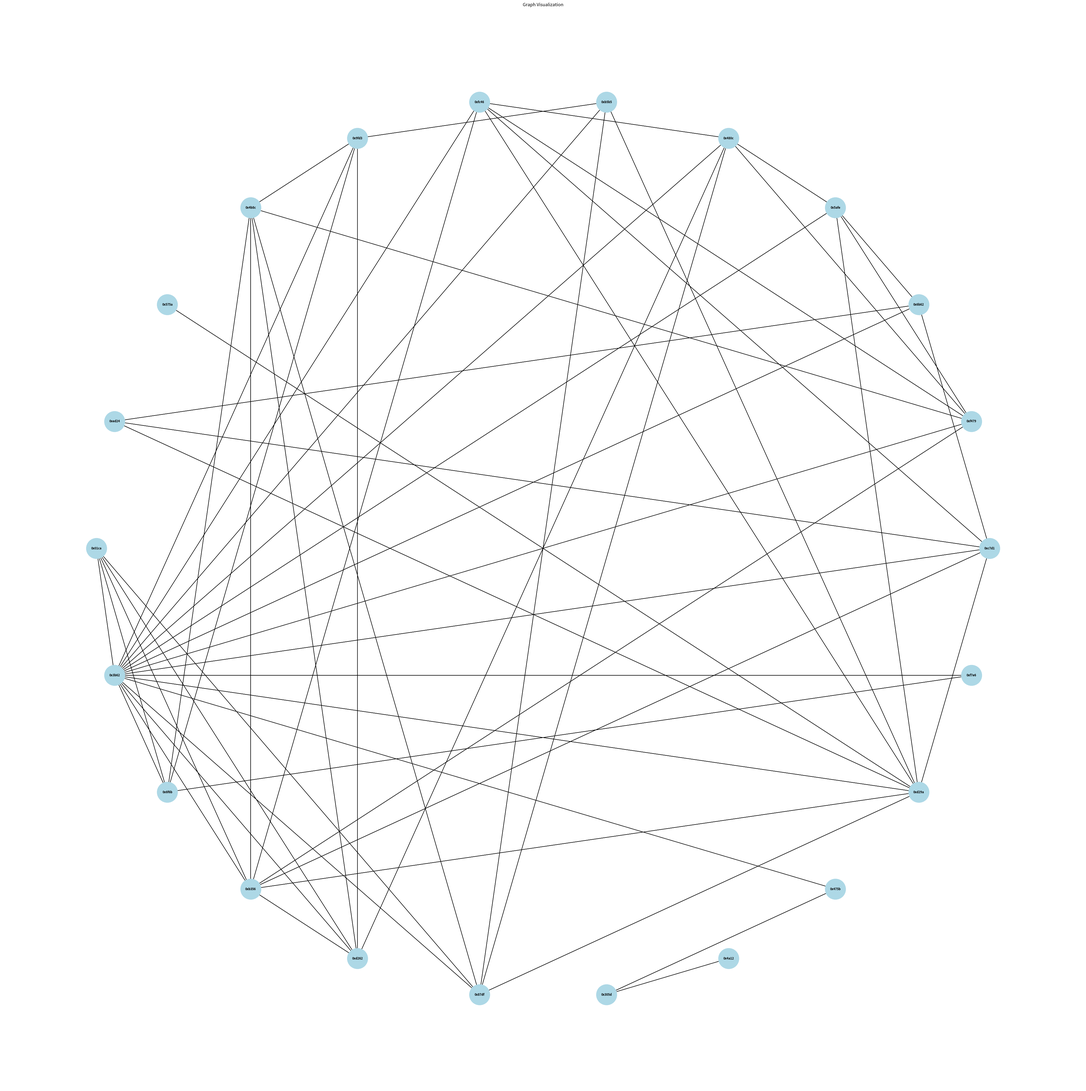

Python code for this plot:
import matplotlib.pyplot as plt
import networkx as nx

# Define the input data
data = {
    "0x01ca": [("0x3b62", 3),("0x6f6b", 3),("0xb356", 1),("0xd262", 1),("0x87df", 1)],
    "0x305d": [("0x4a12", 1),("0x475b", 1)],
    "0x3b62": [("0x475b", 1),("0xd29a", 14),("0xf7e6", 2),("0xd262", 3),("0x01ca", 3),("0xc7d1", 14),("0xb356", 19),("0xf479", 1),("0x6b62", 1),("0x5afe", 1),("0x480c", 2),("0x87df", 2),("0xb5b5", 4),("0xfc46", 1),("0x9fd3", 1),("0x6f6b", 1)],
    "0x475b": [("0x3b62", 1),("0x305d", 1)],
    "0x480c": [("0x5afe", 4),("0xfc46", 1),("0x87df", 2),("0xf479", 1),("0x3b62", 2),("0xd262", 2)],
    "0x4a12": [("0x305d", 1)],
    "0x4b8c": [("0xd262", 1),("0xb356", 2),("0xf479", 1),("0x6f6b", 2),("0x87df", 1),("0x9fd3", 1)],
    "0x575a": [("0xd29a", 1)],
    "0x5afe": [("0x6b62", 1),("0xd29a", 2),("0x480c", 4),("0x3b62", 1),("0xf479", 1)],
    "0x6b62": [("0xed24", 2),("0xc7d1", 2),("0x5afe", 1),("0x3b62", 1)],
    "0x6f6b": [("0x01ca", 3),("0x9fd3", 2),("0x4b8c", 2),("0xf7e6", 1),("0x3b62", 1)],
    "0x7bb6": [],
    "0x87df": [("0x480c", 2),("0xd29a", 1),("0xb5b5", 1),("0x3b62", 2),("0x01ca", 1),("0x4b8c", 1)],
    "0x9fd3": [("0xb5b5", 2),("0xd262", 1),("0x6f6b", 2),("0x3b62", 1),("0x4b8c", 1)],
    "0xb356": [("0xf479", 2),("0xc7d1", 2),("0xd29a", 9),("0x01ca", 1),("0xd262", 1),("0x4b8c", 2),("0x3b62", 19),("0xfc46", 1)],
    "0xb5b5": [("0xd29a", 2),("0x87df", 1),("0x9fd3", 2),("0x3b62", 4)],
    "0xc7d1": [("0x6b62", 2),("0x3b62", 14),("0xb356", 2),("0xed24", 1),("0xd29a", 1),("0xfc46", 1)],
    "0xd262": [("0x3b62", 3),("0x9fd3", 1),("0x01ca", 1),("0xb356", 1),("0x4b8c", 1),("0x480c", 2)],
    "0xd29a": [("0x3b62", 14),("0x575a", 1),("0xb356", 9),("0xed24", 1),("0x5afe", 2),("0x87df", 1),("0xb5b5", 2),("0xc7d1", 1),("0xfc46", 1)],
    "0xed24": [("0x6b62", 2),("0xd29a", 1),("0xc7d1", 1)],
    "0xf376": [],
    "0xf479": [("0xb356", 2),("0x4b8c", 1),("0xfc46", 2),("0x3b62", 1),("0x480c", 1),("0x5afe", 1)],
    "0xf7e6": [("0x3b62", 2),("0x6f6b", 1)],
    "0xfc46": [("0x480c", 1),("0xf479", 2),("0xc7d1", 1),("0xb356", 1),("0xd29a", 1),("0x3b62", 3)],
}

# Create a directed graph
G = nx.DiGraph()

# Add edges to the graph
for node, edges in data.items():
    for edge, weight in edges:
        G.add_edge(node, edge, weight=weight)

# Draw the graph
pos = nx.shell_layout(G)
plt.figure(figsize=(40, 40))

# Draw nodes and edges
nx.draw(G, pos, with_labels=True, node_size=3000, node_color='lightblue', font_size=8, font_weight='bold', arrows=False, arrowstyle='-')
edge_labels = nx.get_edge_attributes(G, 'weight')

# Draw all edges except the dotted one
solid_edges = [(u, v) for u, v, d in G.edges(data=True)]
nx.draw_networkx_edges(G, pos, edgelist=solid_edges, arrows=False, arrowstyle='-')

plt.title('Graph Visualization')
plt.show()
